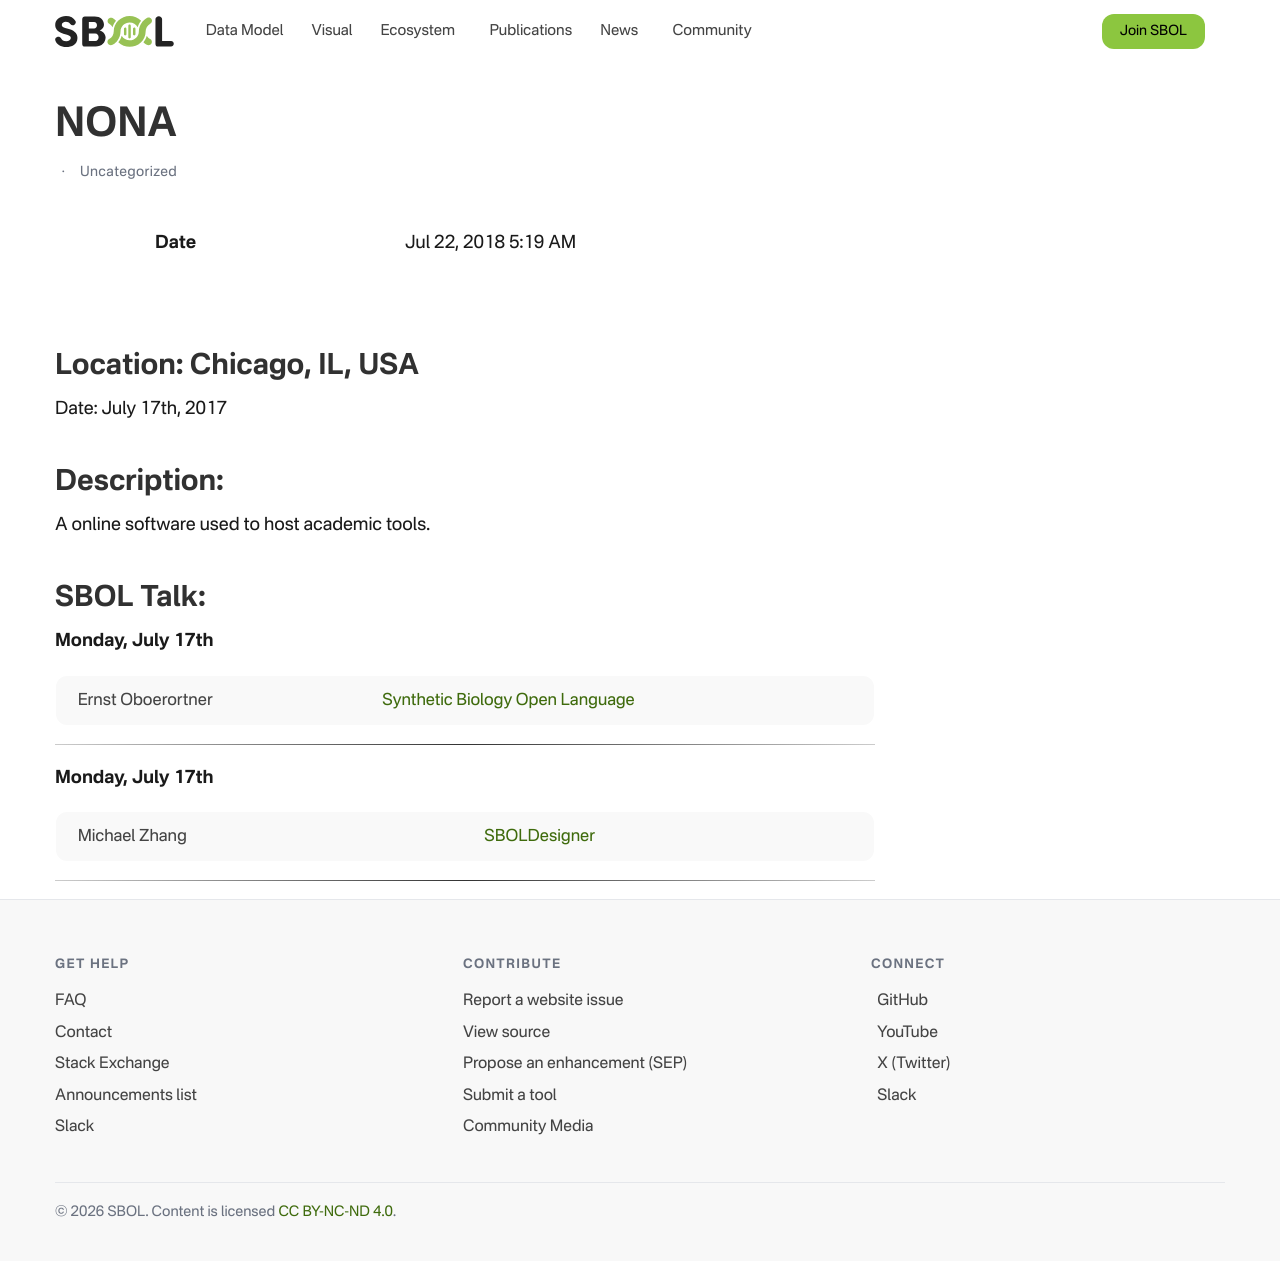

repository: SynBioDex/SbolStandardWebsite · page: event/2018/nona/index.html · generator: jekyll

---
id: 3265
title: NONA
date: 2018-07-22T05:19:57+00:00
author: Tramy Nguyen
layout: post
guid: http://sbolstandard.org/?p=3265
permalink: /nona/
categories:
  - Uncategorized
---
## Location: Chicago, IL, USA  
Date: July 17th, 2017  


## Description:

A online software used to host academic tools.

## SBOL Talk:

**Monday, July 17th**

<table>
<tr>
<td>
&nbsp; Ernst Oboerortner
</td>
<td>
&nbsp; <a href="https://github.com/SynBioDex/Community-Media/blob/master/2016/Nona/SBOL-NonaTalks-2016.pdf"> Synthetic Biology Open Language</a>
</td>
</tr>
</table>

****  
**Monday, July 17th**

<table>
<tr>
<td>
&nbsp; Michael Zhang
</td>
<td>
&nbsp; <a href="https://github.com/SynBioDex/Community-Media/blob/master/2016/Nona/SBOLDesignerPresentation.pdf">SBOLDesigner</a>
</td>
</tr>
</table>

****
